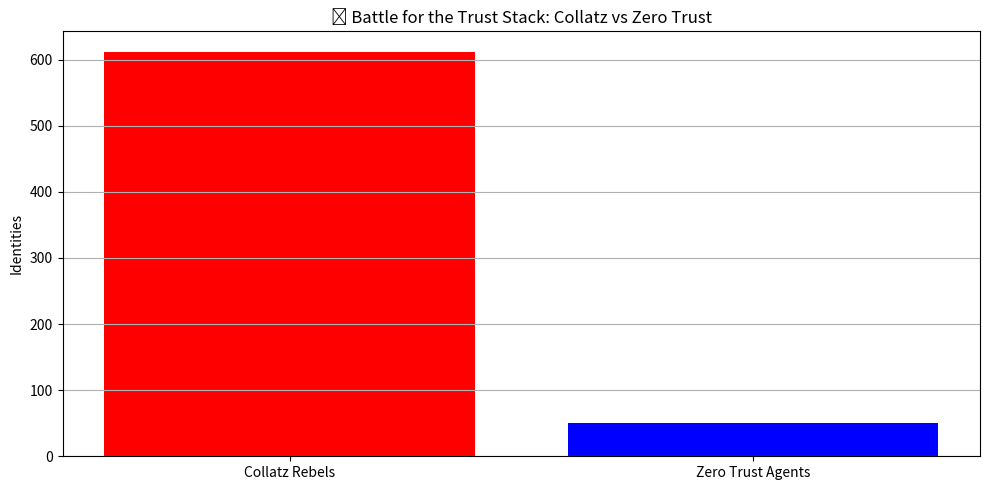

Write the Python code that produced this figure.
import random
import matplotlib.pyplot as plt

# --- Collatz Trust Core ---
def collatz_sequence(n):
	steps = 0
	peak = n
	while n != 1:
		n = n // 2 if n % 2 == 0 else 3 * n + 1
		peak = max(peak, n)
		steps += 1
	return steps, peak

def trust_score(steps, peak):
	return steps + peak // 100  # Chaotic signatures are strong

# --- Zero Trust Model (simplified) ---
def zero_trust_model(identity):
	verified = random.choice([True, False])
	mfa = random.choice([True, False])
	return verified and mfa

# --- Simulation: Collatz Rebels vs Zero Trust Agents ---
def simulate_battle(num_identities=1000, trust_threshold=30):
	rebels = []
	agents = []
	
	for entropy in range(1, num_identities + 1):
		steps, peak = collatz_sequence(entropy)
		c_score = trust_score(steps, peak)
		zero_trusted = zero_trust_model(entropy)
		
		if c_score >= trust_threshold and not zero_trusted:
			rebels.append((entropy, c_score))  # Trusted by Collatz, rejected by Zero Trust
		elif zero_trusted and c_score < trust_threshold:
			agents.append((entropy, c_score))  # Trusted by Zero Trust, weak Collatz chaos

	return rebels, agents

# --- Run the Fight ---
rebels, agents = simulate_battle()

print(f"🧬 Collatz Rebels: {len(rebels)} identities")
print(f"🛡️  Zero Trust Agents: {len(agents)} identities")
print("🔥 Resistance: Trust chaos. Down with blind verification.")

# --- Optional Plot ---
plt.figure(figsize=(10, 5))
plt.bar(['Collatz Rebels', 'Zero Trust Agents'], [len(rebels), len(agents)], color=['red', 'blue'])
plt.title("🔥 Battle for the Trust Stack: Collatz vs Zero Trust")
plt.ylabel("Identities")
plt.grid(True, axis='y')
plt.tight_layout()
plt.show()
